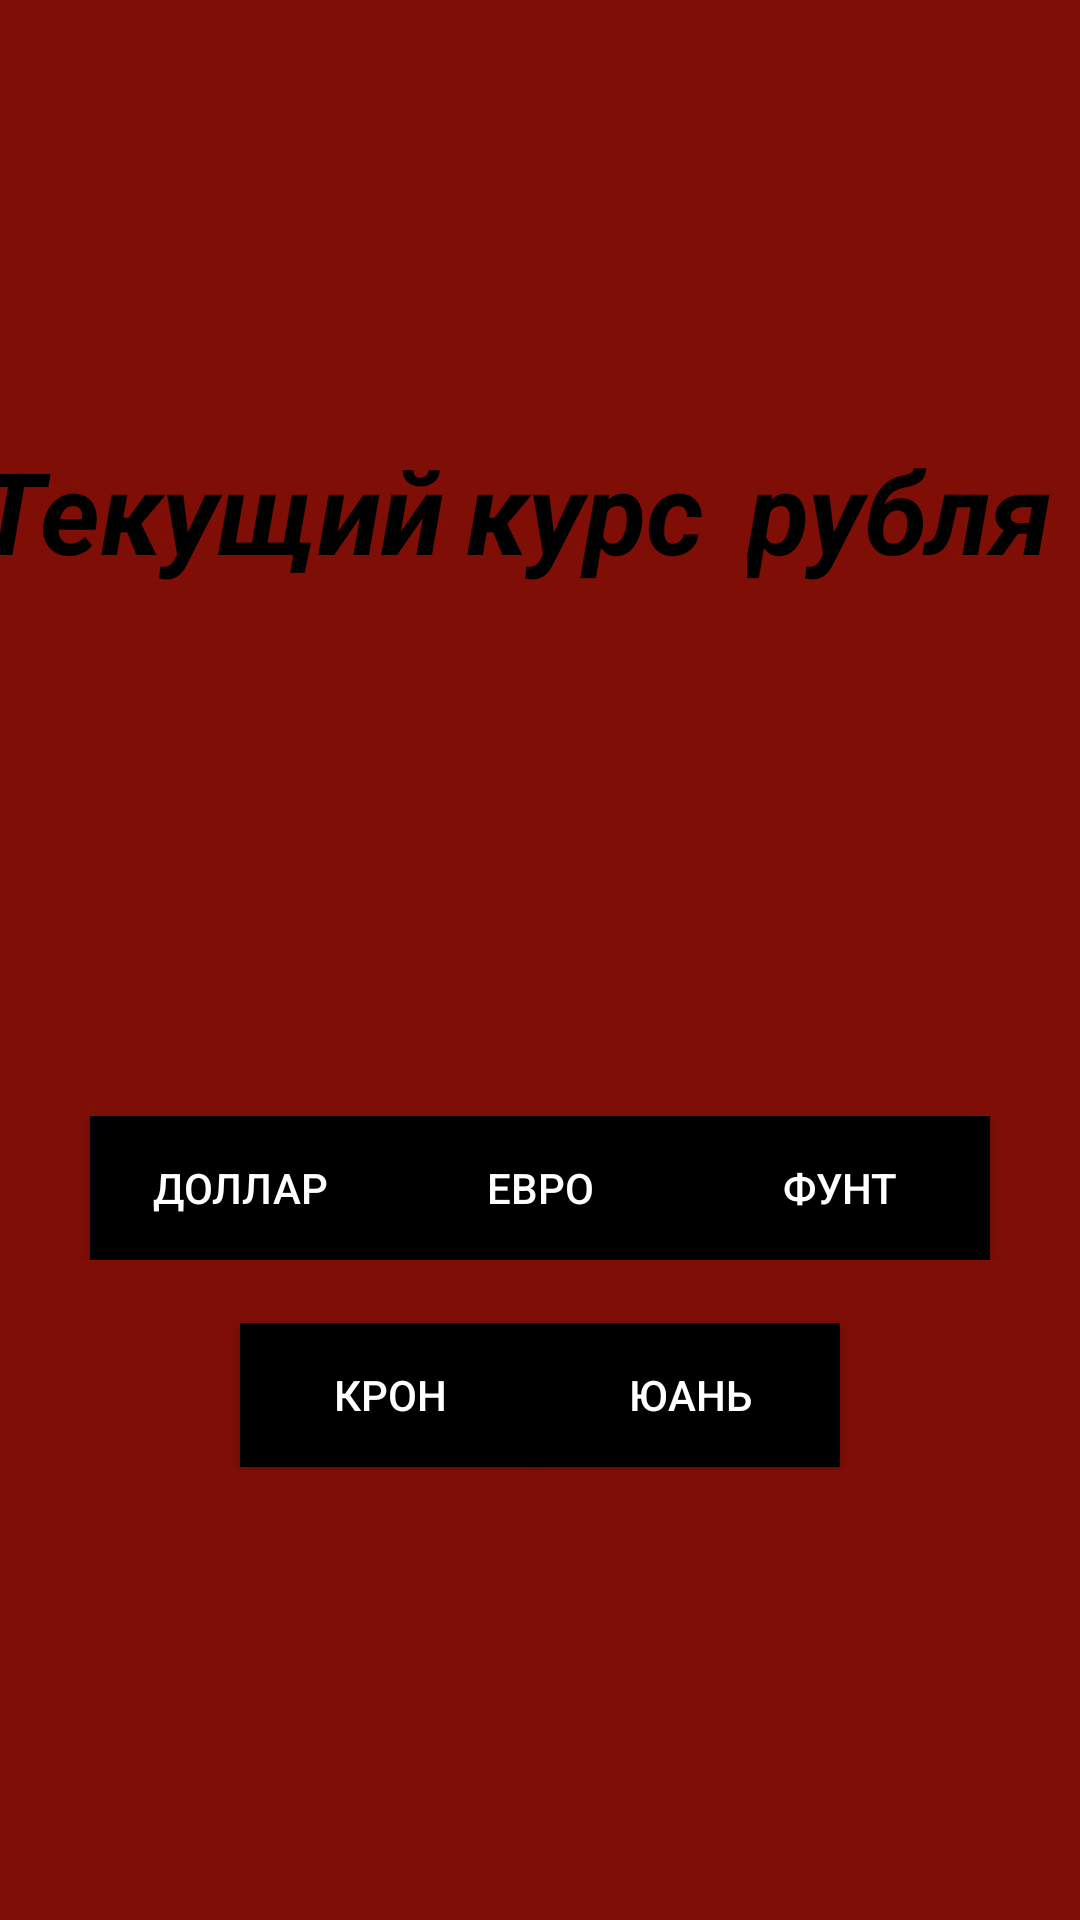

Here is an Android app screen rendered from its layout file. Give the layout XML and the strings, colors and styles it references.
<!-- AndroidManifest.xml: application theme Theme.Money -->
<!-- res/layout/fragment_navigation.xml -->
<?xml version="1.0" encoding="utf-8"?>
<FrameLayout
    xmlns:android="http://schemas.android.com/apk/res/android"
    android:layout_width="match_parent"
    android:layout_height="match_parent"
    android:background="@color/red_dark">

    <TextView
        android:id="@+id/firstText"
        android:layout_width="wrap_content"
        android:layout_height="wrap_content"
        android:text="@string/title1"
        android:textColor="@color/black"
        android:textSize="38sp"
        android:textStyle="bold|italic"
        android:layout_gravity="center"
        android:layout_marginBottom="150dp"
        android:layout_marginEnd="110dp"/>

    <TextView
        android:id="@+id/secondText"
        android:layout_width="wrap_content"
        android:layout_height="wrap_content"
        android:text="@string/title2"
        android:textColor="@color/black"
        android:textSize="38sp"
        android:textStyle="bold|italic"
        android:layout_gravity="center"
        android:layout_marginBottom="150dp"
        android:layout_marginStart="15dp"/>

    <TextView
        android:id="@+id/thirdText"
        android:layout_width="wrap_content"
        android:layout_height="wrap_content"
        android:text="@string/title3"
        android:textColor="@color/black"
        android:textSize="38sp"
        android:textStyle="bold|italic"
        android:layout_gravity="center"
        android:layout_marginBottom="150dp"
        android:layout_marginStart="120dp"/>
    <LinearLayout
        android:id="@+id/buttonPanel"
        android:layout_width="match_parent"
        android:layout_height="wrap_content"
        android:layout_gravity="bottom"
        android:orientation="horizontal"
        android:gravity="center"
        android:layout_marginBottom="220dp">
        <Button
            android:id="@+id/dollarButton"
            android:layout_width="100dp"
            android:layout_height="wrap_content"
            android:background="#000000"
            android:text="@string/dollarButton"
            android:textColor="#FFFFFF" />
        <Button
            android:id="@+id/euroButton"
            android:layout_width="100dp"
            android:layout_height="wrap_content"
            android:background="#000000"
            android:text="@string/euroButton"
            android:textColor="#FFFFFF" />
        <Button
            android:id="@+id/poundButton"
            android:layout_width="100dp"
            android:layout_height="wrap_content"
            android:background="#000000"
            android:text="@string/poundButton"
            android:textColor="#FFFFFF" />

    </LinearLayout>

    <LinearLayout
        android:id="@+id/buttonPanel1"
        android:layout_width="match_parent"
        android:layout_height="50dp"
        android:layout_gravity="bottom"
        android:layout_marginBottom="150dp"
        android:gravity="center"
        android:orientation="horizontal">
        <Button
            android:id="@+id/crownButton"
            android:layout_width="100dp"
            android:layout_height="wrap_content"
            android:background="#000000"
            android:text="@string/crownButton"
            android:textColor="#FFFFFF" />

        <Button
            android:id="@+id/yuanButton"
            android:layout_width="100dp"
            android:layout_height="wrap_content"
            android:background="#000000"
            android:text="@string/yuanButton"
            android:textColor="#FFFFFF" />


    </LinearLayout>


</FrameLayout>
<!-- resources referenced by this layout -->
<resources>
  <color name="black">#FF000000</color>
  <color name="red_dark">#7E0E06</color>
  <string name="crownButton">Крон</string>
  <string name="dollarButton">Доллар</string>
  <string name="euroButton">Евро</string>
  <string name="poundButton">Фунт</string>
  <string name="title1">Текущий</string>
  <string name="title2">курс</string>
  <string name="title3">рубля</string>
  <string name="yuanButton">Юань</string>
  <style name="Theme.Money" parent="Theme.MaterialComponents.DayNight.DarkActionBar">
          
          <item name="colorPrimary">@color/red</item>
          <item name="colorPrimaryVariant">@color/red_dark</item>
          <item name="colorOnPrimary">@color/white</item>
          
          <item name="colorSecondary">@color/teal_200</item>
          <item name="colorSecondaryVariant">@color/teal_700</item>
          <item name="colorOnSecondary">@color/black</item>
          
          <item name="android:statusBarColor" tools:targetApi="l">?attr/colorPrimaryVariant</item>
          
      </style>
  <color name="red">#8F0E05</color>
  <color name="white">#FFFFFFFF</color>
  <color name="teal_200">#FF03DAC5</color>
  <color name="teal_700">#FF018786</color>
</resources>
